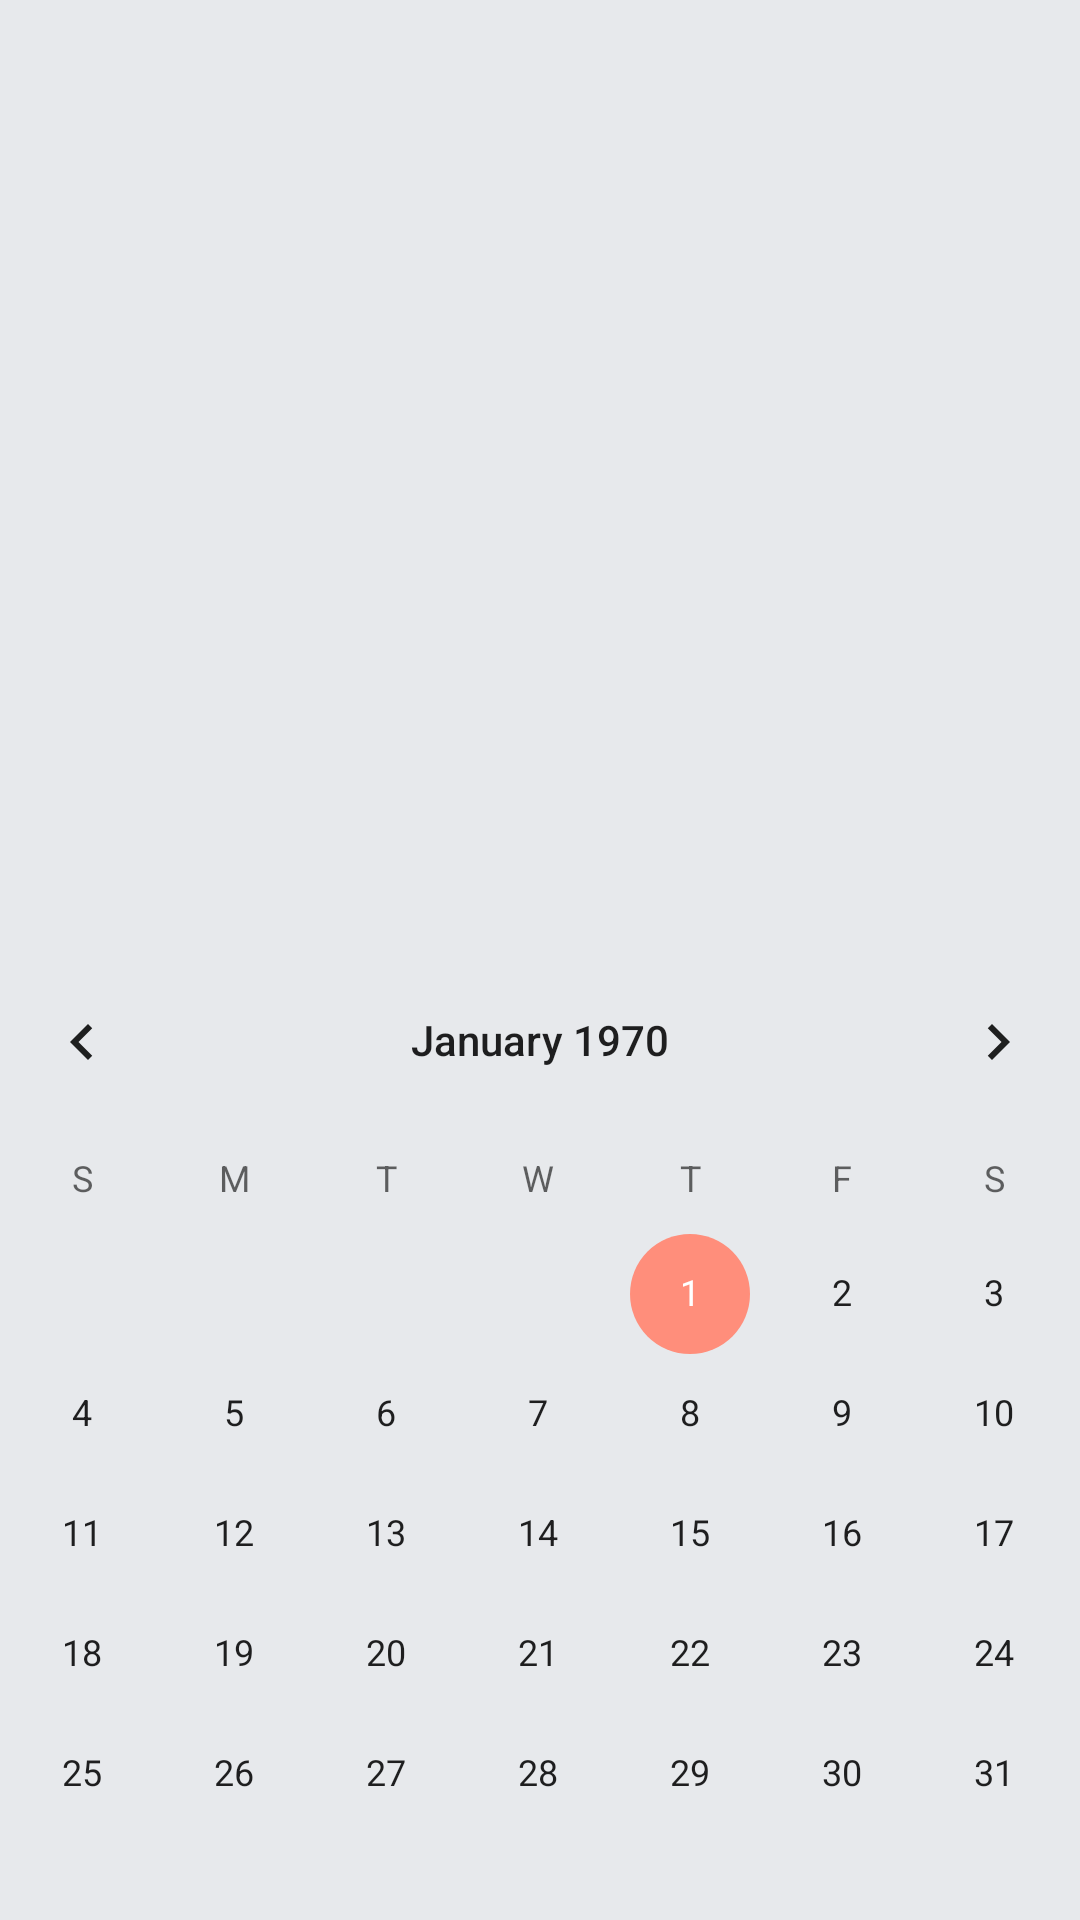

Layout XML and referenced resources for this Android screen:
<!-- AndroidManifest.xml: application theme Theme.HomeQuest -->
<!-- res/layout/activity_calendar.xml -->
<?xml version="1.0" encoding="utf-8"?>
<androidx.coordinatorlayout.widget.CoordinatorLayout xmlns:android="http://schemas.android.com/apk/res/android"
    xmlns:app="http://schemas.android.com/apk/res-auto"
    xmlns:tools="http://schemas.android.com/tools"
    android:layout_width="match_parent"
    android:layout_height="match_parent"
    android:background="#e7e9ec"
    android:fitsSystemWindows="true"
    tools:context=".calendar">

    <com.google.android.material.appbar.AppBarLayout
        android:id="@+id/app_bar"
        android:layout_width="match_parent"
        android:layout_height="@dimen/app_bar_height"
        android:fitsSystemWindows="true"
        android:theme="@style/Theme.HomeQuest.AppBarOverlay">

        <ImageButton
            android:id="@+id/backButton1"
            android:layout_width="52dp"
            android:layout_height="51dp"
            android:layout_marginTop="16dp"
            android:adjustViewBounds="true"
            android:maxWidth="10dp"
            android:maxHeight="10dp"
            android:scaleType="fitXY"
            app:layout_constraintEnd_toEndOf="parent"
            app:layout_constraintHorizontal_bias="0.044"
            app:layout_constraintStart_toStartOf="parent"
            app:layout_constraintTop_toTopOf="parent"
            app:srcCompat="@drawable/back_button" />
    </com.google.android.material.appbar.AppBarLayout>

    <com.google.android.material.floatingactionbutton.FloatingActionButton
        android:id="@+id/fab"
        android:layout_width="wrap_content"
        android:layout_height="wrap_content"
        android:layout_margin="@dimen/fab_margin"
        app:layout_anchor="@id/app_bar"
        app:layout_anchorGravity="bottom|end"
        app:srcCompat="@android:drawable/ic_dialog_email" />

    <com.google.android.material.appbar.CollapsingToolbarLayout
        android:id="@+id/toolbar_layout"
        android:layout_width="match_parent"
        android:layout_height="1024dp"
        android:fitsSystemWindows="true"
        app:contentScrim="?attr/colorPrimary"
        app:layout_scrollFlags="scroll|exitUntilCollapsed"
        app:toolbarId="@+id/toolbar">

        <CalendarView
            android:id="@+id/calendarView2"
            android:layout_width="396dp"
            android:layout_height="397dp"
            android:layout_gravity="center_horizontal|center_vertical" />

    </com.google.android.material.appbar.CollapsingToolbarLayout>


</androidx.coordinatorlayout.widget.CoordinatorLayout>
<!-- resources referenced by this layout -->
<resources>
  <!-- drawable back_button: png bitmap (drawable, 2920 bytes) -->
  <style name="Theme.HomeQuest.AppBarOverlay" parent="ThemeOverlay.AppCompat.Dark.ActionBar" />
  <style name="Theme.HomeQuest" parent="Theme.MaterialComponents.DayNight.DarkActionBar">
          
          <item name="colorPrimary">#F96B09</item>
          <item name="colorPrimaryVariant">#EFA710</item>
          <item name="colorOnPrimary">#E7E9EC</item>
          
          <item name="colorSecondary">#ff8e7b</item>
          <item name="colorSecondaryVariant">#edafa3</item>
          <item name="colorOnSecondary">@color/black</item>
          
          <item name="android:statusBarColor" tools:targetApi="l">?attr/colorPrimaryVariant</item>
          
      </style>
  <!-- not gathered from this repository: default colours our renderer supplied (Android Studio template values) -->
  <color name="black">#FF000000</color>
</resources>
